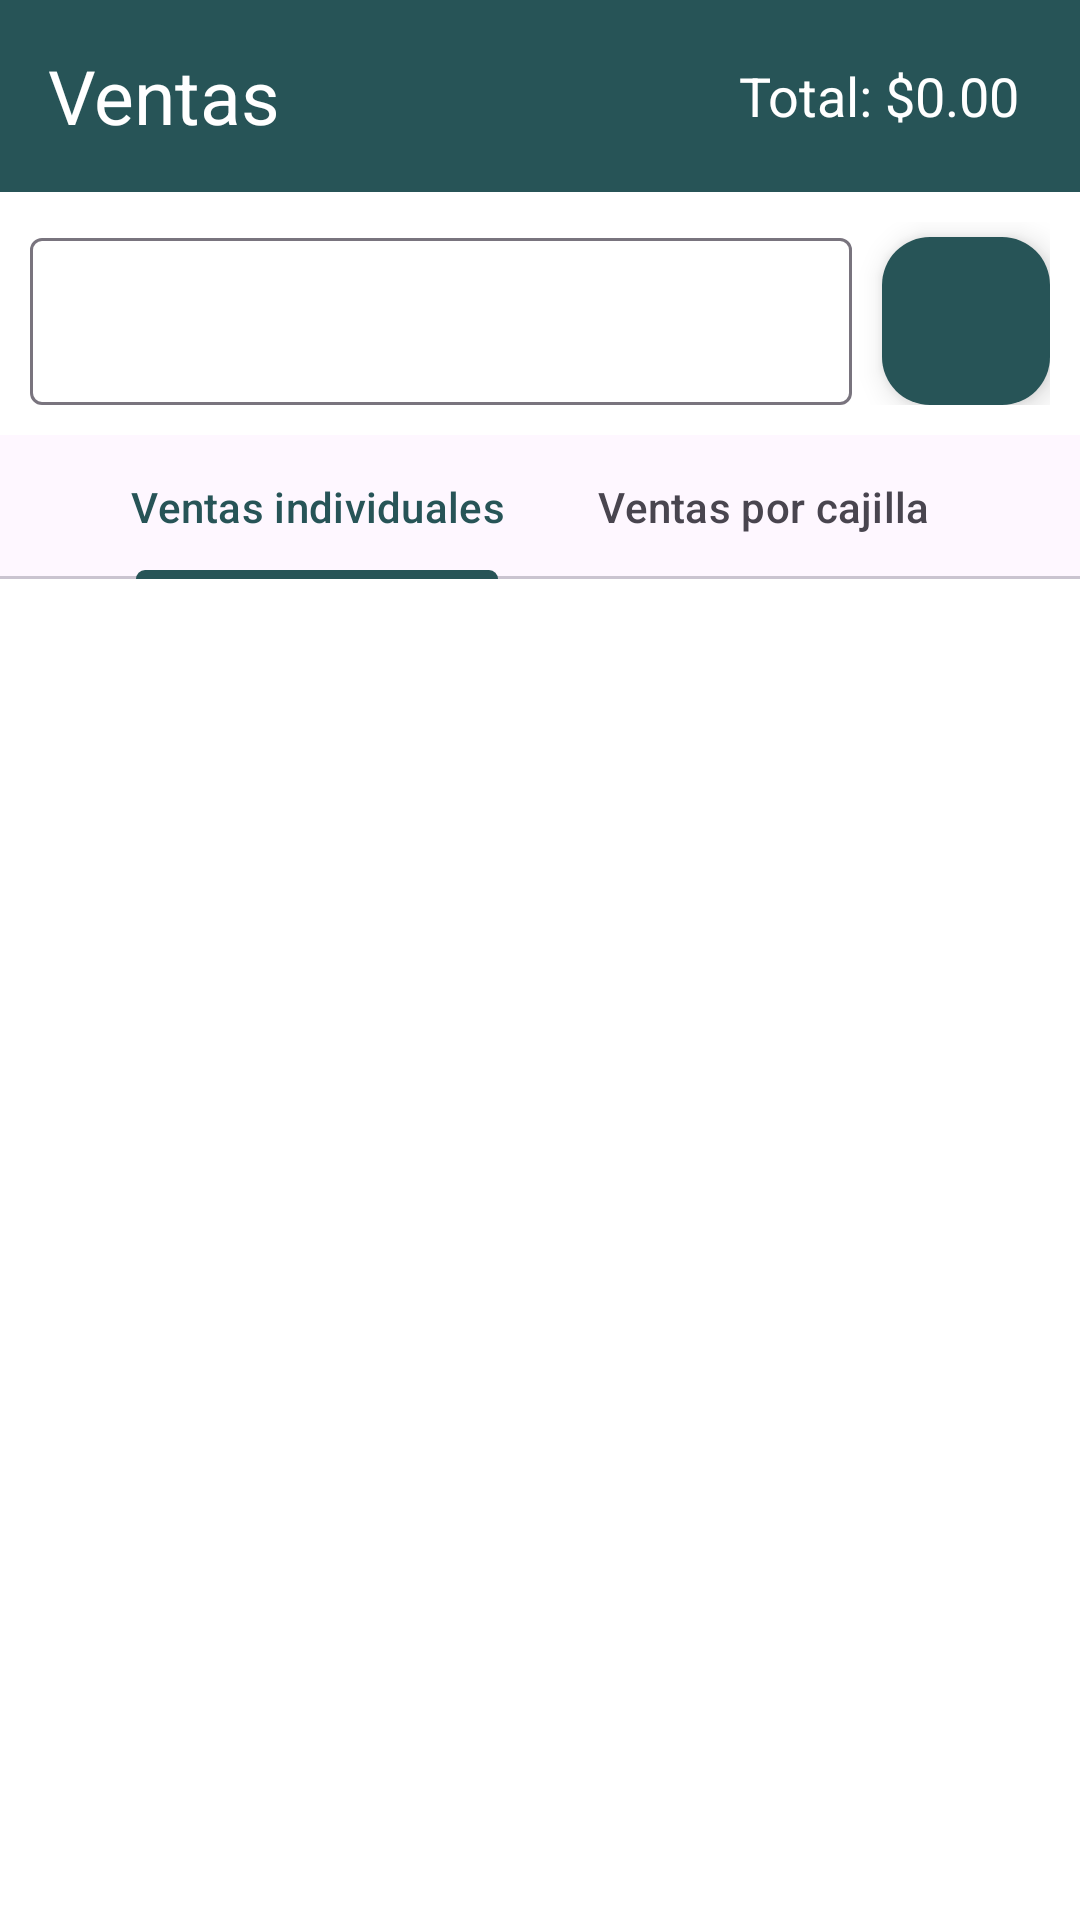

Here is an Android app screen rendered from its layout file. Give the layout XML and the strings, colors and styles it references.
<!-- AndroidManifest.xml: application theme Base.Theme.PulperiaApp -->
<!-- res/layout/fragment_ventas.xml -->
<?xml version="1.0" encoding="utf-8"?>
<androidx.constraintlayout.widget.ConstraintLayout xmlns:android="http://schemas.android.com/apk/res/android"
    xmlns:app="http://schemas.android.com/apk/res-auto"
    xmlns:tools="http://schemas.android.com/tools"
    android:layout_width="match_parent"
    android:layout_height="match_parent"
    android:background="@color/white"
    android:orientation="vertical"
    tools:context=".ui.view.venta.view.VentasFragment">

    <androidx.appcompat.widget.Toolbar
        android:id="@+id/toolbar"
        android:layout_width="match_parent"
        android:layout_height="wrap_content"
        android:background="@color/fondo"
        app:layout_constraintEnd_toEndOf="parent"
        app:layout_constraintStart_toStartOf="parent"
        app:layout_constraintTop_toTopOf="parent"
        app:titleTextColor="@color/white">

        <RelativeLayout
            android:layout_width="wrap_content"
            android:layout_height="wrap_content">

            <TextView
                android:id="@+id/Titulo"
                android:layout_width="wrap_content"
                android:layout_height="wrap_content"
                android:layout_alignParentStart="true"
                android:layout_alignParentTop="true"
                android:text="@string/ventas"
                android:textColor="@color/white"
                android:textSize="25sp" />

            <TextView
                android:id="@+id/tvTotalVenta"
                android:layout_width="wrap_content"
                android:layout_height="wrap_content"
                android:layout_alignParentEnd="true"
                android:layout_centerVertical="true"
                android:layout_marginEnd="20dp"
                android:text="@string/total_0_00"
                android:textColor="#FFFFFF"
                android:textSize="18sp" />

        </RelativeLayout>
    </androidx.appcompat.widget.Toolbar>


    <LinearLayout
        android:id="@+id/llBuscar"
        android:layout_width="0dp"
        android:layout_height="wrap_content"
        android:layout_marginHorizontal="10dp"
        android:layout_marginVertical="10dp"
        android:gravity="center_horizontal"
        android:orientation="horizontal"
        app:layout_constraintEnd_toEndOf="parent"
        app:layout_constraintStart_toStartOf="parent"
        app:layout_constraintTop_toBottomOf="@+id/toolbar">


        <com.google.android.material.textfield.TextInputLayout
            android:id="@+id/etFechaVentasCajilla"
            android:layout_width="0dp"
            android:layout_height="wrap_content"
            android:layout_weight="1"
            app:endIconMode="clear_text">


            <com.google.android.material.textfield.TextInputEditText
                android:id="@+id/etFecha"
                android:layout_width="match_parent"
                android:layout_height="wrap_content"
                android:drawableLeft="@drawable/baseline_calendar_month_24"
                android:drawablePadding="8dp"
                android:textStyle="bold"
                tools:hint=" yyyy-MM-dd">

            </com.google.android.material.textfield.TextInputEditText>
        </com.google.android.material.textfield.TextInputLayout>

        <com.google.android.material.floatingactionbutton.FloatingActionButton
            android:id="@+id/btnAgregarVenta"
            android:layout_width="wrap_content"
            android:layout_height="wrap_content"
            android:layout_marginStart="10dp"
            android:layout_marginTop="5dp"
            android:backgroundTint="@color/fondo"
            android:contentDescription="@string/agregar"
            android:src="@drawable/baseline_add_24" />
    </LinearLayout>


    
    <com.google.android.material.tabs.TabLayout
        android:id="@+id/tabLayout"
        android:layout_width="0dp"
        android:layout_height="wrap_content"
        android:layout_marginVertical="10dp"
        app:layout_constraintEnd_toEndOf="parent"
        app:layout_constraintStart_toStartOf="parent"
        app:layout_constraintTop_toBottomOf="@+id/llBuscar"
        app:tabGravity="center"
        app:tabMode="fixed">

        <com.google.android.material.tabs.TabItem
            android:layout_width="0dp"
            android:layout_height="wrap_content"
            android:text="@string/ventas_individuales" />

        <com.google.android.material.tabs.TabItem
            android:layout_width="0dp"
            android:layout_height="wrap_content"
            android:text="@string/ventas_por_cajilla" />


    </com.google.android.material.tabs.TabLayout>

    <ScrollView
        android:layout_width="0dp"
        android:layout_height="wrap_content"
        app:layout_constraintEnd_toEndOf="parent"
        app:layout_constraintStart_toStartOf="parent"
        app:layout_constraintTop_toBottomOf="@+id/tabLayout">

        <androidx.recyclerview.widget.RecyclerView
            android:id="@+id/rvVentas"
            android:layout_width="match_parent"
            android:layout_height="wrap_content"
            tools:listitem="@layout/item_venta" />
    </ScrollView>


</androidx.constraintlayout.widget.ConstraintLayout>
<!-- res/layout/item_venta.xml (included above) -->
<?xml version="1.0" encoding="utf-8"?>
<com.apachat.swipereveallayout.core.SwipeLayout xmlns:android="http://schemas.android.com/apk/res/android"
    xmlns:app="http://schemas.android.com/apk/res-auto"
    xmlns:tools="http://schemas.android.com/tools"
    android:id="@+id/swipeLayout"
    android:layout_width="match_parent"
    android:layout_height="wrap_content"
    android:layout_marginHorizontal="10dp"
    android:layout_marginVertical="10dp"
    app:dragEdge="right"
    app:mode="same_level">


    <LinearLayout
        android:layout_width="wrap_content"
        android:layout_height="wrap_content"
        android:orientation="horizontal">

        <TextView
            android:id="@+id/btnEdit"
            android:layout_width="80dp"
            android:layout_height="70dp"
            android:text="Editar"
            android:textSize="20sp"
            android:textColor="@color/white"
            android:background="#A9A9A9"
            android:gravity="center"
            tools:ignore="ContentDescription,SpeakableTextPresentCheck" />
        <View
            android:layout_width="1dp"
            android:layout_height="match_parent"
            android:background="@android:color/black" />
        <TextView
            android:id="@+id/btnDel"
            android:layout_width="90dp"
            android:layout_height="70dp"
            android:text="Eliminar"
            android:textSize="20sp"
            android:textColor="@color/white"
            android:background="#A9A9A9"
            android:gravity="center"
            tools:ignore="ContentDescription,HardcodedText,SpeakableTextPresentCheck" />

    </LinearLayout>




    <androidx.cardview.widget.CardView
        android:layout_width="match_parent"
        android:layout_height="70dp"
        android:backgroundTint="@color/itemView">


        <LinearLayout
            android:layout_width="match_parent"
            android:layout_height="wrap_content"
            android:layout_marginHorizontal="10dp"
            android:orientation="vertical">

            <LinearLayout
                android:layout_width="wrap_content"
                android:layout_height="wrap_content"
                android:layout_margin="10dp"
                android:orientation="horizontal">


                <TextView
                    android:layout_width="wrap_content"
                    android:layout_height="wrap_content"
                    android:text="Producto vendido:"
                    android:textColor="@color/white"
                    android:textSize="18sp"
                    android:textStyle="bold"
                    tools:ignore="HardcodedText" />

                <TextView
                    android:id="@+id/tvListProducto"
                    android:layout_width="wrap_content"
                    android:layout_height="wrap_content"
                    android:layout_marginStart="10dp"
                    android:textColor="@color/white"
                    android:textSize="18sp"
                    tools:text="Prix 2l" />
            </LinearLayout>

            
            <LinearLayout
                android:layout_width="match_parent"
                android:layout_height="wrap_content"
                android:layout_marginHorizontal="10dp"
                android:orientation="horizontal">

                <TextView
                    android:id="@+id/totalPadre"
                    android:layout_width="wrap_content"
                    android:layout_height="wrap_content"
                    android:text="Total:"
                    android:textColor="@color/white"
                    android:textSize="18sp"
                    android:textStyle="bold"
                    tools:ignore="HardcodedText" />

                <TextView
                    android:id="@+id/tvTotal"
                    android:layout_width="wrap_content"
                    android:layout_height="wrap_content"
                    android:layout_marginStart="10dp"
                    android:textColor="@color/white"
                    android:text="@string/_30"
                    android:textSize="18sp" />


                <TextView
                    android:id="@+id/tvFecha"
                    android:layout_width="match_parent"
                    android:layout_height="wrap_content"
                    android:layout_marginEnd="5dp"
                    android:gravity="end"
                    android:text="@string/_20_05_21"
                    android:textColor="@color/white"
                    android:textSize="18sp" />


            </LinearLayout>

        </LinearLayout>


    </androidx.cardview.widget.CardView>



</com.apachat.swipereveallayout.core.SwipeLayout>
<!-- resources referenced by this layout -->
<resources>
  <color name="fondo">#275457</color>
  <color name="itemView">#3D6467</color>
  <color name="white">#ffffff</color>
  <string name="_20_05_21">20-05-21</string>
  <string name="_30">30</string>
  <string name="agregar">Agregar</string>
  <string name="total_0_00">Total: $0.00</string>
  <string name="ventas">Ventas</string>
  <string name="ventas_individuales">Ventas individuales</string>
  <string name="ventas_por_cajilla">Ventas por cajilla</string>
  <style name="Base.Theme.PulperiaApp" parent="Theme.Material3.DayNight.NoActionBar">
          <item name="colorPrimary">@color/colorStatusBar</item>
  
  
      </style>
  <color name="colorStatusBar">#275457</color>
</resources>
